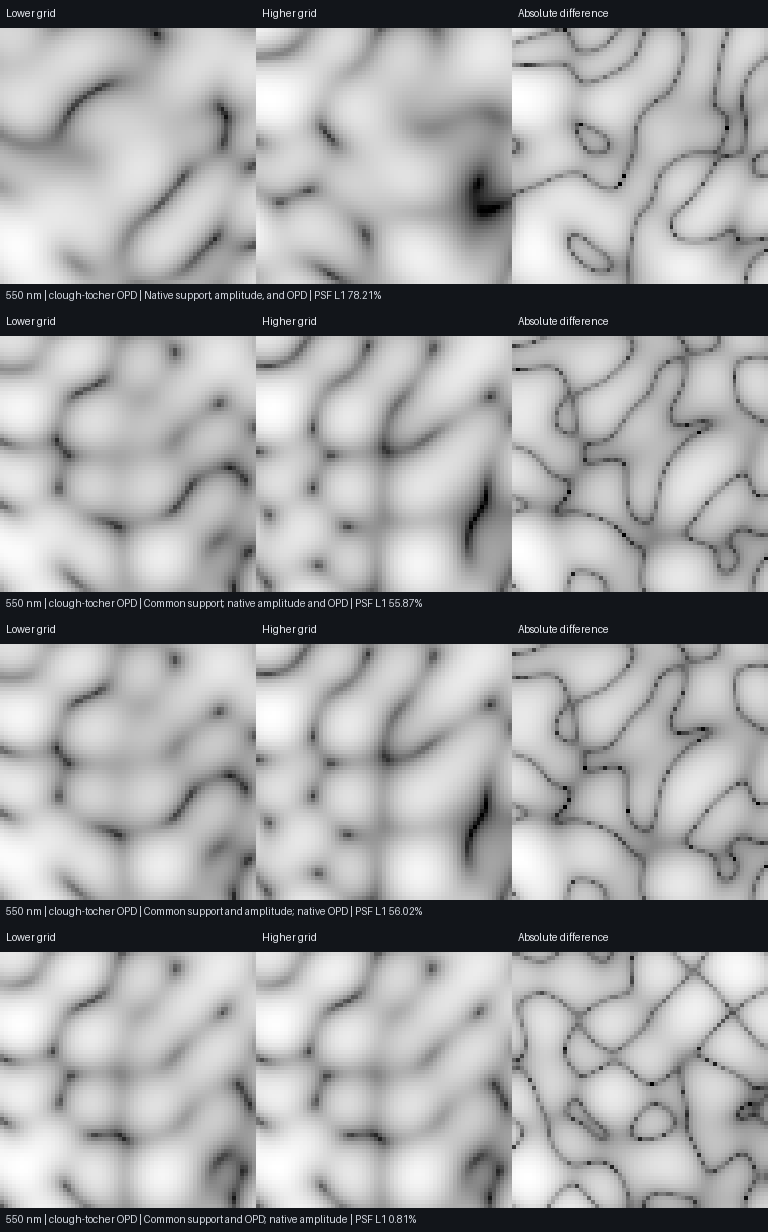

The data file committed next to this chart (first rows):
condition, opd_interpolation, low_grid, high_grid, wavelength_nm, pupil_resolution, common_support_samples, common_support_iou_percent, normalized_psf_l1_percent, low_r50_px, high_r50_px, low_r90_px, high_r90_px
Native support, amplitude, and OPD, clough-tocher, 512, 1024, 550, 512, 1337, 49.94, 78.21, 27.66, 27.73, 38.28, 37.01
Common support; native amplitude and OPD, clough-tocher, 512, 1024, 550, 512, 1337, 49.94, 55.87, 28.64, 27.2, 37.8, 36.06
Common support and amplitude; native OPD, clough-tocher, 512, 1024, 550, 512, 1337, 49.94, 56.02, 28.65, 27.2, 37.8, 36.06
Common support and OPD; native amplitude, clough-tocher, 512, 1024, 550, 512, 1337, 49.94, 0.8087, 28.16, 28.16, 37.2, 37.2
